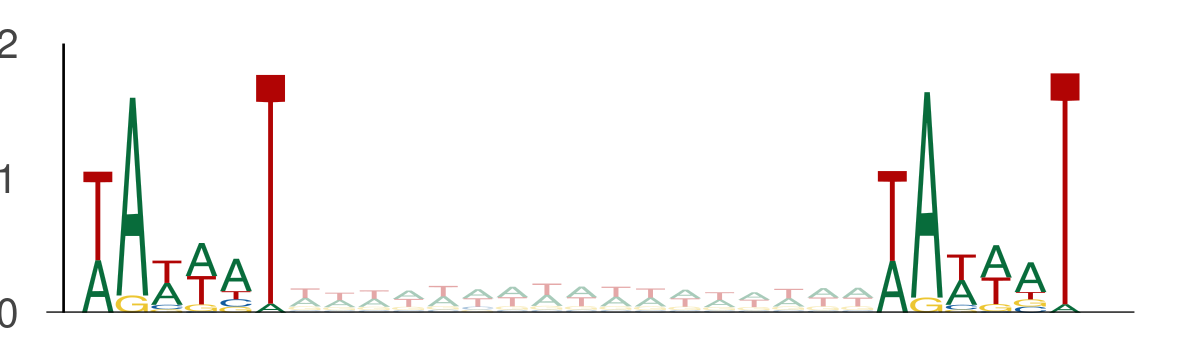

The file beside this chart, header and first rows:
seq_index, start_position, end_position, is_reversed_complement
3219, 111, 117, 0
3219, 134, 140, 0
550, 74, 80, 0
550, 97, 103, 0
2118, 19, 25, 0
2118, 42, 48, 0
2118, 58, 64, 0
2118, 81, 87, 0
4583, 31, 37, 0
4583, 54, 60, 0
4583, 38, 44, 0
4583, 61, 67, 0
4583, 18, 24, 0
4583, 41, 47, 0
2988, 73, 79, 0
2988, 96, 102, 0
843, 106, 112, 0
843, 129, 135, 0
4737, 88, 94, 0
4737, 111, 117, 0
5639, 6, 12, 0
5639, 29, 35, 0
58, 16, 22, 0
58, 39, 45, 0
1170, 61, 67, 0
1170, 84, 90, 0
1101, 80, 86, 0
1101, 103, 109, 0
5377, 54, 60, 0
5377, 77, 83, 0
5377, 26, 32, 0
5377, 49, 55, 0
5377, 56, 62, 0
5377, 79, 85, 0
5034, 82, 88, 0
5034, 105, 111, 0
4168, 109, 115, 0
4168, 132, 138, 0
437, 40, 46, 0
437, 63, 69, 0
435, 106, 112, 0
435, 129, 135, 0
4271, 112, 118, 0
4271, 135, 141, 0
3134, 111, 117, 0
3134, 134, 140, 0
3134, 103, 109, 0
3134, 126, 132, 0
936, 65, 71, 0
936, 88, 94, 0
324, 52, 58, 0
324, 75, 81, 0
3422, 119, 125, 0
3422, 142, 148, 0
4671, 87, 93, 0
4671, 110, 116, 0
4279, 105, 111, 0
4279, 128, 134, 0
5839, 17, 23, 0
5839, 40, 46, 0
... 3,974 more rows
